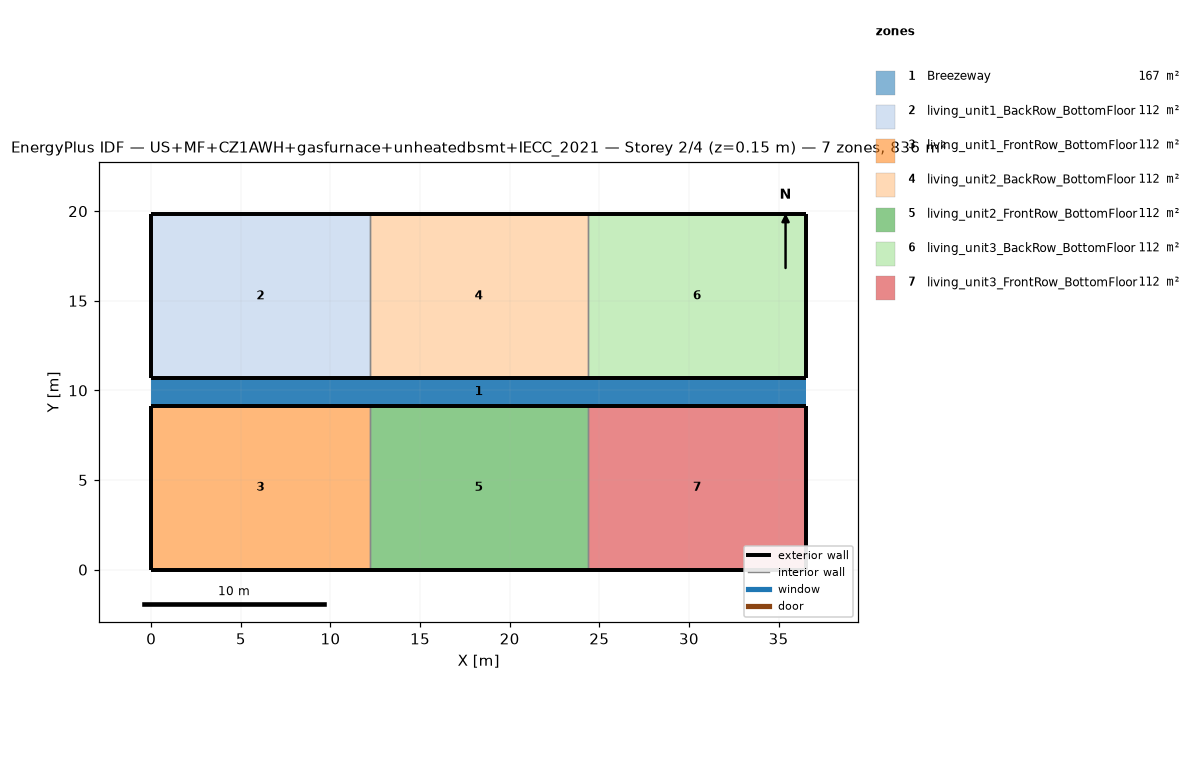
=== STOREY PLAN SPEC (per zone: floor XY polygon, exterior-wall plan segments, windows/doors) ===
zone 1: Breezeway  (167.0 m²)
  floor: (36.54, 9.16) (0.00, 9.16) (0.00, 10.68) (36.54, 10.68)
  floor: (36.54, 9.16) (0.00, 9.16) (0.00, 10.68) (36.54, 10.68)
  floor: (36.54, 9.16) (0.00, 9.16) (0.00, 10.68) (36.54, 10.68)
zone 2: living_unit1_BackRow_BottomFloor  (111.5 m²)
  floor: (12.18, 10.68) (0.00, 10.68) (0.00, 19.84) (12.18, 19.84)
  exterior wall: (0.00, 10.68) – (12.18, 10.68)  [12.2 m]
  exterior wall: (12.18, 19.84) – (0.00, 19.84)  [12.2 m]
  exterior wall: (0.00, 19.84) – (0.00, 10.68)  [9.2 m]
  interior walls: 1
zone 3: living_unit1_FrontRow_BottomFloor  (111.5 m²)
  floor: (12.18, 0.00) (0.00, 0.00) (0.00, 9.16) (12.18, 9.16)
  exterior wall: (0.00, 0.00) – (12.18, 0.00)  [12.2 m]
  exterior wall: (12.18, 9.16) – (0.00, 9.16)  [12.2 m]
  exterior wall: (0.00, 9.16) – (0.00, 0.00)  [9.2 m]
  interior walls: 1
zone 4: living_unit2_BackRow_BottomFloor  (111.5 m²)
  floor: (24.36, 10.68) (12.18, 10.68) (12.18, 19.84) (24.36, 19.84)
  exterior wall: (12.18, 10.68) – (24.36, 10.68)  [12.2 m]
  exterior wall: (24.36, 19.84) – (12.18, 19.84)  [12.2 m]
  interior walls: 2
zone 5: living_unit2_FrontRow_BottomFloor  (111.5 m²)
  floor: (24.36, 0.00) (12.18, 0.00) (12.18, 9.16) (24.36, 9.16)
  exterior wall: (12.18, 0.00) – (24.36, 0.00)  [12.2 m]
  exterior wall: (24.36, 9.16) – (12.18, 9.16)  [12.2 m]
  interior walls: 2
zone 6: living_unit3_BackRow_BottomFloor  (111.5 m²)
  floor: (36.54, 10.68) (24.36, 10.68) (24.36, 19.84) (36.54, 19.84)
  exterior wall: (24.36, 10.68) – (36.54, 10.68)  [12.2 m]
  exterior wall: (36.54, 10.68) – (36.54, 19.84)  [9.2 m]
  exterior wall: (36.54, 19.84) – (24.36, 19.84)  [12.2 m]
  interior walls: 1
zone 7: living_unit3_FrontRow_BottomFloor  (111.5 m²)
  floor: (36.54, 0.00) (24.36, 0.00) (24.36, 9.16) (36.54, 9.16)
  exterior wall: (24.36, 0.00) – (36.54, 0.00)  [12.2 m]
  exterior wall: (36.54, 0.00) – (36.54, 9.16)  [9.2 m]
  exterior wall: (36.54, 9.16) – (24.36, 9.16)  [12.2 m]
  interior walls: 1

=== DERIVED (storey summary) ===
Building: US+MF+CZ1AWH+gasfurnace+unheatedbsmt+IECC_2021
Storey: 2 of 4  (floor level z = 0.15 m)
Storey gross floor area: 836.2 m²
Zones on this storey: 7
  - Breezeway: floor 167.0 m²
  - living_unit1_BackRow_BottomFloor: floor 111.5 m²; exterior wall 33.5 m (86.9 m²); WWR 0.0%
  - living_unit1_FrontRow_BottomFloor: floor 111.5 m²; exterior wall 33.5 m (86.9 m²); WWR 0.0%
  - living_unit2_BackRow_BottomFloor: floor 111.5 m²; exterior wall 24.4 m (63.1 m²); WWR 0.0%
  - living_unit2_FrontRow_BottomFloor: floor 111.5 m²; exterior wall 24.4 m (63.1 m²); WWR 0.0%
  - living_unit3_BackRow_BottomFloor: floor 111.5 m²; exterior wall 33.5 m (86.9 m²); WWR 0.0%
  - living_unit3_FrontRow_BottomFloor: floor 111.5 m²; exterior wall 33.5 m (86.9 m²); WWR 0.0%
Zone adjacency (shared interzone walls):
  - living_unit1_BackRow_BottomFloor ↔ living_unit2_BackRow_BottomFloor
  - living_unit1_FrontRow_BottomFloor ↔ living_unit2_FrontRow_BottomFloor
  - living_unit2_BackRow_BottomFloor ↔ living_unit3_BackRow_BottomFloor
  - living_unit2_FrontRow_BottomFloor ↔ living_unit3_FrontRow_BottomFloor